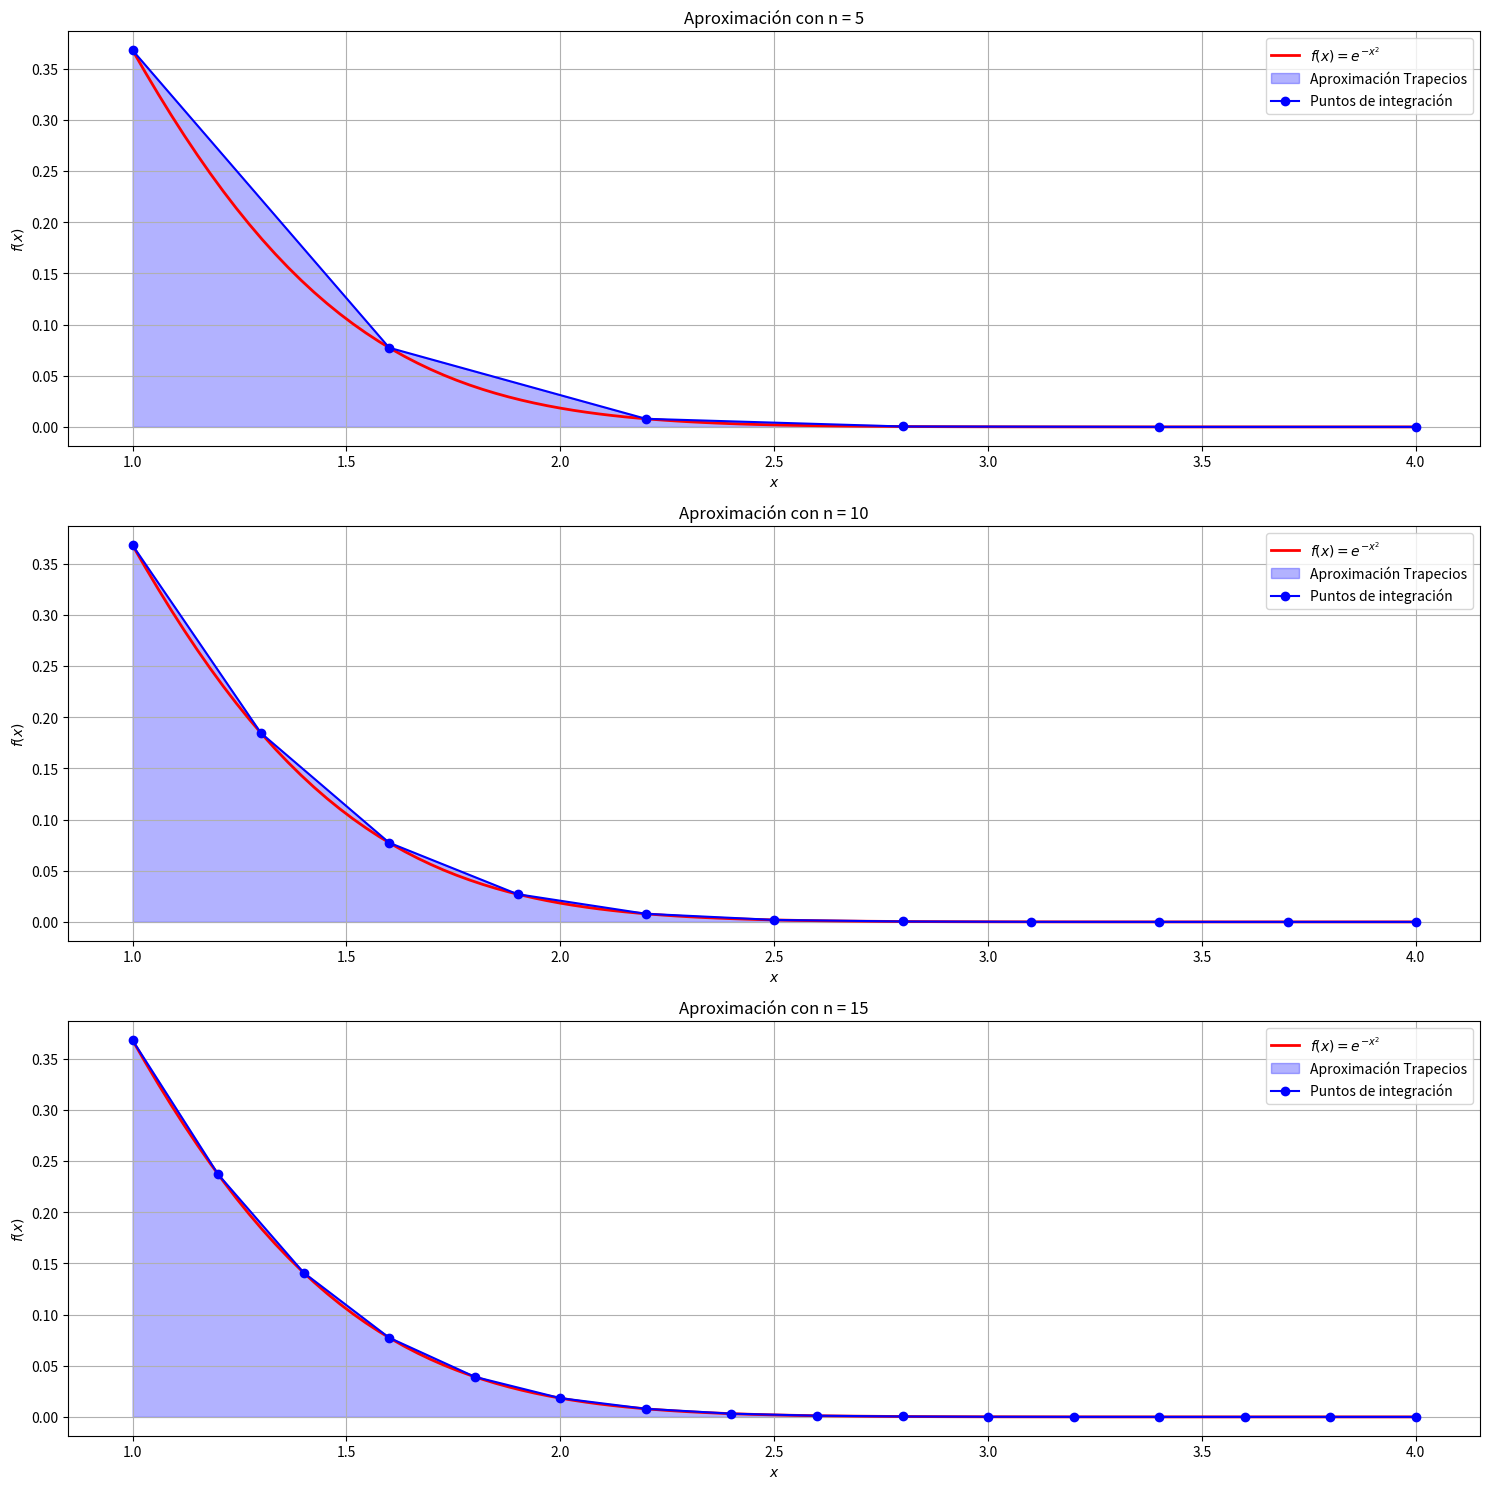

Generate this figure with matplotlib:
import numpy as np
import matplotlib.pyplot as plt


# Definimos la función a integrar
def f(x):
    return np.exp(-x**2)


# Implementación de la regla del trapecio
def trapezoidal_rule(a, b, n):
    x = np.linspace(a, b, n+1)  # Puntos equidistantes
    y = f(x)
    h = (b - a) / n
    integral = (h / 2) * (y[0] + 2 * sum(y[1:n]) + y[n])  # Regla del trapecio compuesta
    return integral, x, y


# Parámetros de integración
a, b = 1, 4  # Intervalo de integración
n_values = [5, 10, 15]  # Número de subdivisiones


# Gráficas de aproximación para cada n
plt.figure(figsize=(15, 5 * len(n_values)))  # Ajusta el tamaño de la figura


for i, n in enumerate(n_values):
    integral_approx, x_vals, y_vals = trapezoidal_rule(a, b, n)
   
    # Gráfica de la aproximación
    plt.subplot(len(n_values), 1, i + 1)
    x_fine = np.linspace(a, b, 100)
    y_fine = f(x_fine)
    plt.plot(x_fine, y_fine, 'r-', label=r'$f(x) = e^{-x^2}$', linewidth=2)
    plt.fill_between(x_vals, y_vals, alpha=0.3, color='blue', label="Aproximación Trapecios")
    plt.plot(x_vals, y_vals, 'bo-', label="Puntos de integración")
    plt.xlabel("$x$")
    plt.ylabel("$f(x)$")
    plt.title(f"Aproximación con n = {n}")
    plt.legend()
    plt.grid()
   
    # Imprimir el resultado de la integral aproximada
    print(f"n = {n}: Integral aproximada = {integral_approx:.6f}")


plt.tight_layout()
plt.show()
